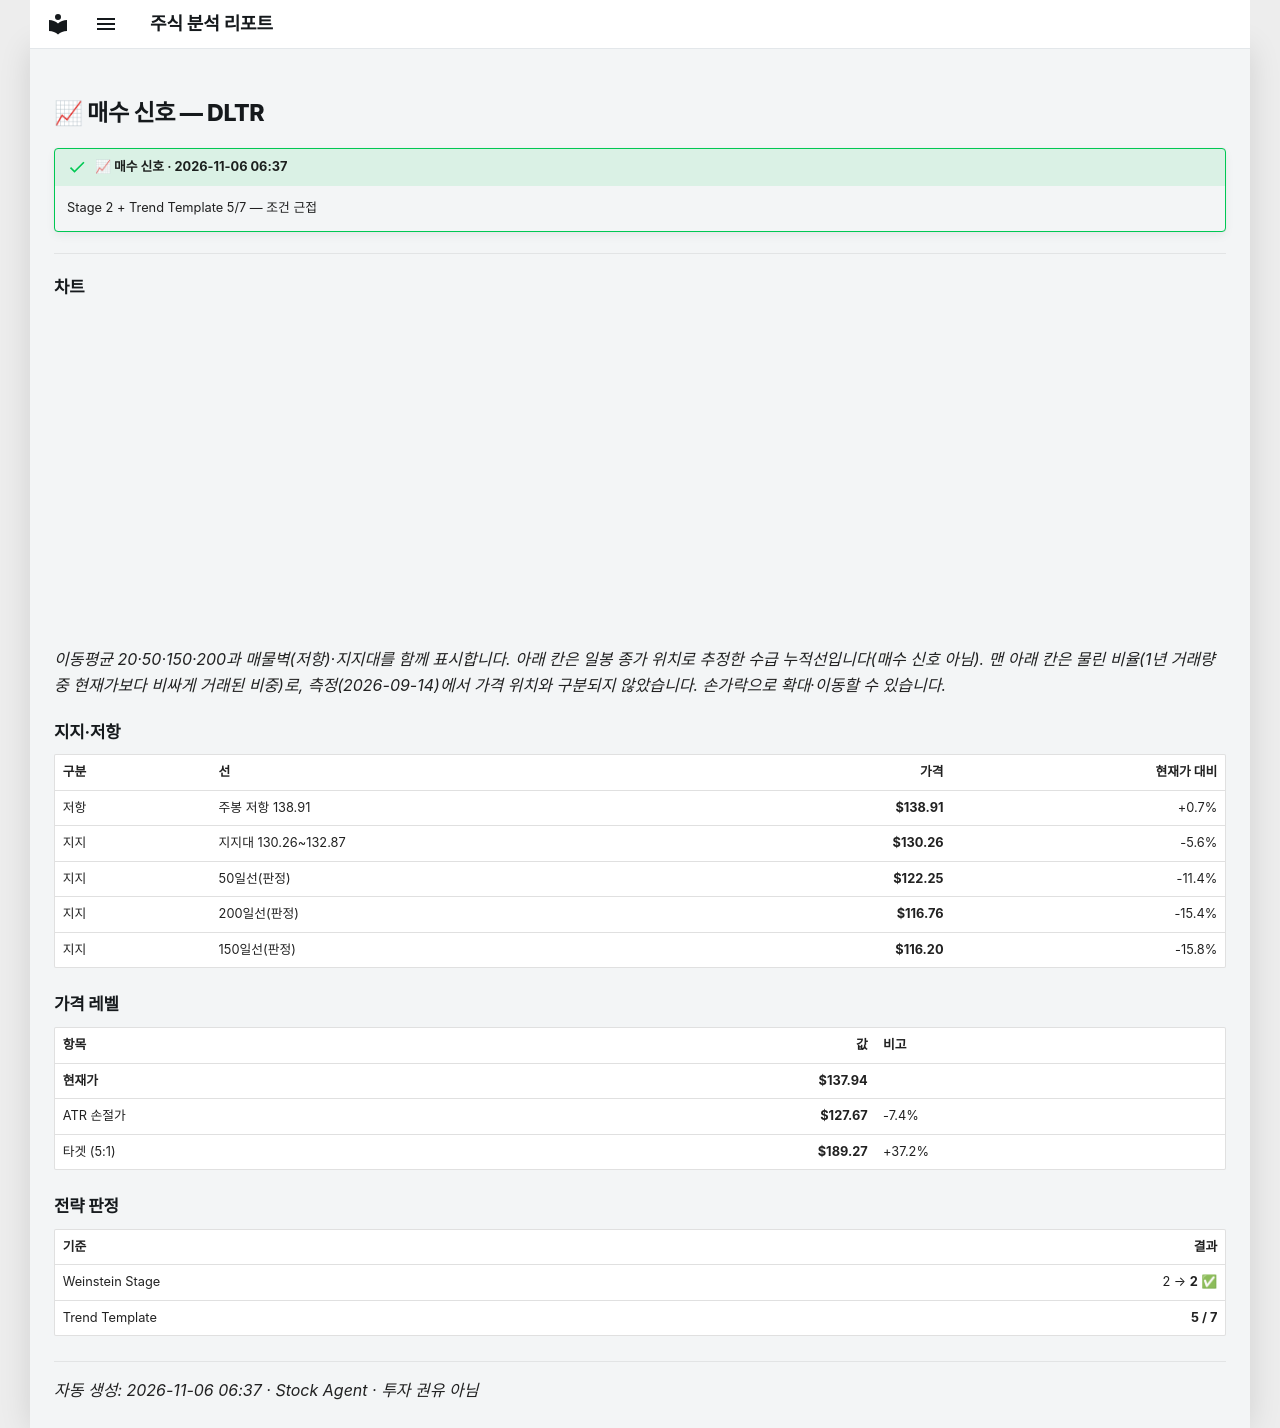

repository: soloandco/stock-reports · page: alerts/20261106-dltr-buy_watch/index.html · generator: mkdocs

---
title: "📈 매수 신호 — DLTR"
ticker: DLTR
alert: "📈 매수 신호"
created: 2026-11-06
comments: true
---

# 📈 매수 신호 — DLTR

!!! success "📈 매수 신호 · 2026-11-06 06:37"
    Stage 2 + Trend Template 5/7 — 조건 근접

---

## 차트

<div class="stock-chart" data-src="../charts/20261106-dltr-buy_watch.json"></div>

_이동평균 20·50·150·200과 매물벽(저항)·지지대를 함께 표시합니다. 아래 칸은 일봉 종가 위치로 추정한 수급 누적선입니다(매수 신호 아님). 맨 아래 칸은 물린 비율(1년 거래량 중 현재가보다 비싸게 거래된 비중)로, 측정(2026-09-14)에서 가격 위치와 구분되지 않았습니다. 손가락으로 확대·이동할 수 있습니다._

## 지지·저항

| 구분 | 선 | 가격 | 현재가 대비 |
|:-----|:---|-----:|-----------:|
| 저항 | 주봉 저항 138.91 | **$138.91** | +0.7% |
| 지지 | 지지대 130.26~132.87 | **$130.26** | -5.6% |
| 지지 | 50일선(판정) | **$122.25** | -11.4% |
| 지지 | 200일선(판정) | **$116.76** | -15.4% |
| 지지 | 150일선(판정) | **$116.20** | -15.8% |

## 가격 레벨

| 항목 | 값 | 비고 |
|:-----|---:|:-----|
| **현재가** | **$137.94** | |
| ATR 손절가 | **$127.67** | -7.4% |
| 타겟 (5:1) | **$189.27** | +37.2% |

## 전략 판정

| 기준 | 결과 |
|:-----|-----:|
| Weinstein Stage | 2 → **2** ✅ |
| Trend Template | **5 / 7** |

---
_자동 생성: 2026-11-06 06:37 · Stock Agent · 투자 권유 아님_
